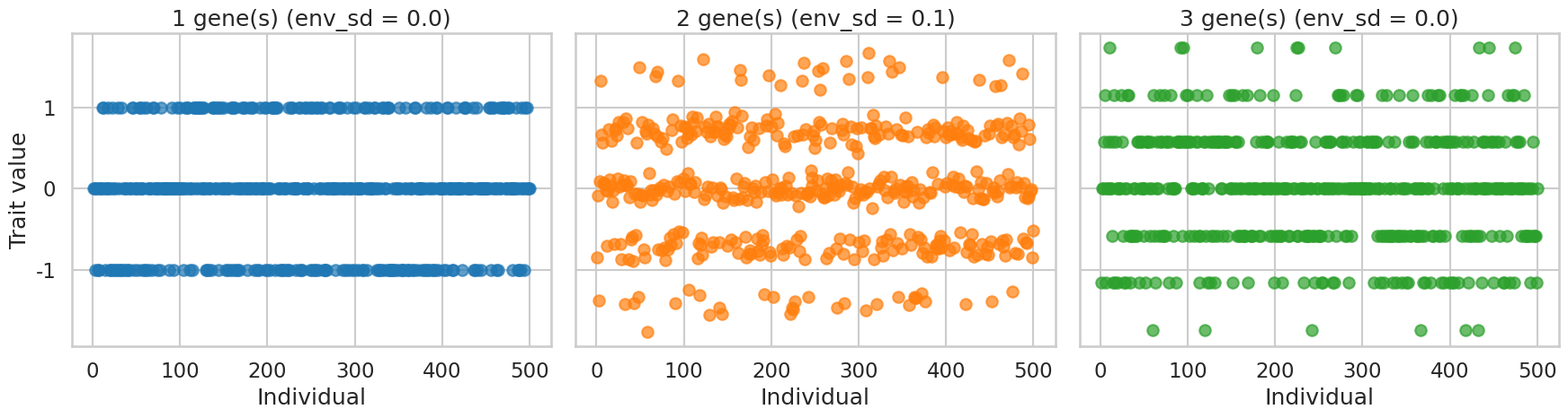
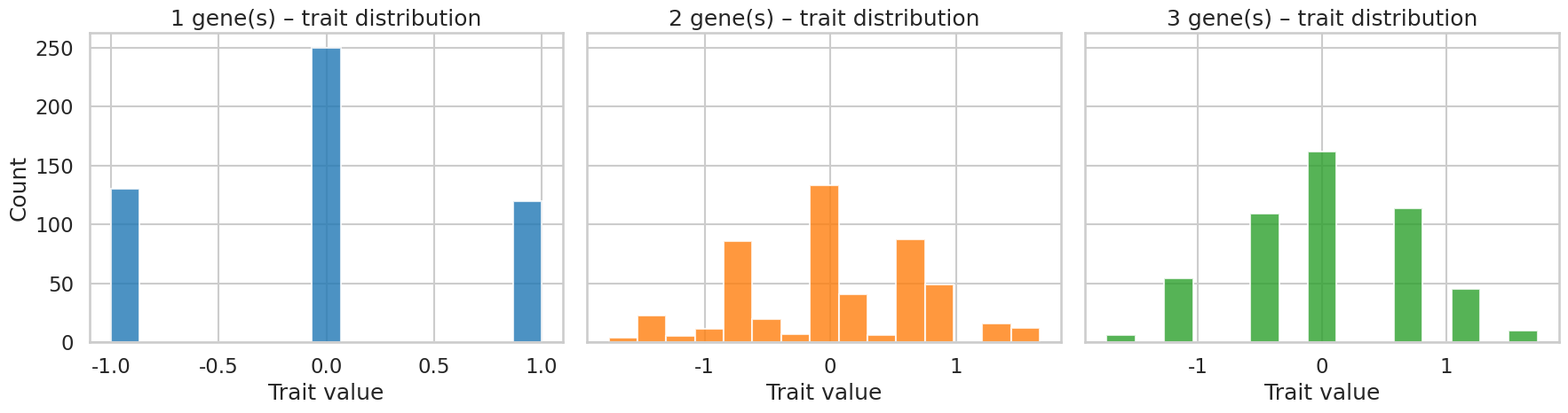
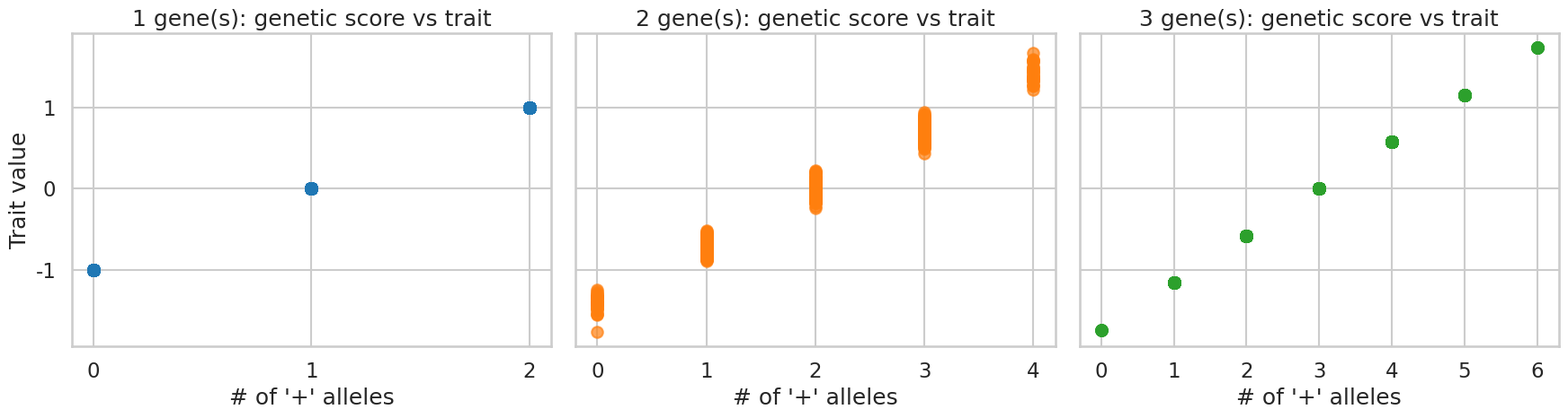

Write Python code to recreate these figures, in order.
import numpy as np
import pandas as pd
import matplotlib.pyplot as plt
import seaborn as sns

sns.set(style="whitegrid", context="talk")

def simulate_polygenic_trait_centered(n_loci, N=500, p=0.5, base_effect=1.0, env_sd=0.0):
    """
    Simulate a trait controlled by n_loci loci with additive effects.
    - Per-locus effect scaled so genetic variance comparable across n_loci.
    - Expected genetic mean subtracted so mean phenotype ≈ 0.
    """
    # HWE genotype probabilities
    probs = [(1 - p) ** 2, 2 * p * (1 - p), p**2]
    genotypes = np.random.choice([0, 1, 2], size=(N, n_loci), p=probs)

    # Scale per-locus effect
    effect_size = base_effect / np.sqrt(n_loci)

    # Raw genetic score and value
    genetic_score = genotypes.sum(axis=1)  # total number of "+" alleles
    genetic_value_raw = genetic_score * effect_size

    # Expected number of "+" alleles per individual
    expected_plus = 2 * p * n_loci
    expected_genetic_mean = expected_plus * effect_size

    # Center genetic value
    genetic_value = genetic_value_raw - expected_genetic_mean

    # Environmental noise
    env_noise = np.random.normal(loc=0.0, scale=env_sd, size=N)
    phenotype = genetic_value + env_noise

    return genotypes, genetic_score, phenotype


def plot_individuals_vs_trait(phenotypes, individual_ids, env_sds):
    """
    Create scatter plots of individuals vs trait values.

    Parameters:
    - phenotypes: list of 3 phenotype arrays
    - individual_ids: array of individual identifiers
    - env_sds: list of 3 environmental SDs for titles
    """
    fig, axes = plt.subplots(1, 3, figsize=(18, 5), sharey=True)
    colors = ["tab:blue", "tab:orange", "tab:green"]

    for i, (pheno, env_sd, color) in enumerate(zip(phenotypes, env_sds, colors)):
        axes[i].scatter(individual_ids, pheno, alpha=0.7, color=color)
        axes[i].set_title(f"{i + 1} gene(s) (env_sd = {env_sd})")
        axes[i].set_xlabel("Individual")
        axes[i].set_ylabel("Trait value" if i == 0 else "")

    plt.tight_layout()
    plt.show()


def plot_trait_distributions(phenotypes, env_sds, bins=15):
    """
    Create histograms of trait distributions.

    Parameters:
    - phenotypes: list of 3 phenotype arrays
    - env_sds: list of 3 environmental SDs for titles
    - bins: number of bins for histograms
    """
    fig, axes = plt.subplots(1, 3, figsize=(18, 5), sharey=True)
    colors = ["tab:blue", "tab:orange", "tab:green"]

    for i, (pheno, env_sd, color) in enumerate(zip(phenotypes, env_sds, colors)):
        axes[i].hist(pheno, bins=bins, alpha=0.8, color=color)
        axes[i].set_title(f"{i + 1} gene(s) – trait distribution")
        axes[i].set_xlabel("Trait value")
        axes[i].set_ylabel("Count" if i == 0 else "")

    plt.tight_layout()
    plt.show()


def plot_genotype_phenotype_scatter(genetic_scores, phenotypes):
    """
    Create scatter plots of genetic score vs phenotype.

    Parameters:
    - genetic_scores: list of 3 genetic score arrays
    - phenotypes: list of 3 phenotype arrays
    """
    fig, axes = plt.subplots(1, 3, figsize=(18, 5), sharey=True)
    colors = ["tab:blue", "tab:orange", "tab:green"]

    for i, (score, pheno, color) in enumerate(zip(genetic_scores, phenotypes, colors)):
        axes[i].scatter(score, pheno, alpha=0.7, color=color)
        axes[i].set_xticks(sorted(set(score)))
        axes[i].set_title(f"{i + 1} gene(s): genetic score vs trait")
        axes[i].set_xlabel("# of '+' alleles")
        axes[i].set_ylabel("Trait value" if i == 0 else "")

    plt.tight_layout()
    plt.show()


def print_summary_statistics(phenotypes):
    """
    Print summary statistics for phenotypes.

    Parameters:
    - phenotypes: list of 3 phenotype arrays
    """
    means = [np.mean(p) for p in phenotypes]
    sds = [np.std(p) for p in phenotypes]

    print("Means:", means)
    print("SDs:", sds)
    
    # Analyze phenotypic classes for the 1-gene trait
    pheno1 = phenotypes[0]
    pheno1_values, pheno1_counts = np.unique(pheno1, return_counts=True)
    
    # Create a DataFrame for better display
    pheno_summary_df = pd.DataFrame({
        'Phenotype Value': pheno1_values,
        'Count': pheno1_counts
    })
    
    # Calculate the count for phenotype -1.0 (homozygous recessive)
    count_pheno_minus_1 = pheno_summary_df[pheno_summary_df['Phenotype Value'] == -1.0]['Count'].iloc[0]
    
    # Add a new column with ratios normalized to phenotype -1.0
    pheno_summary_df['Ratio (normalized to -1.0)'] = pheno_summary_df['Count'] / count_pheno_minus_1
    
    print("\nSummary of 1-gene trait phenotypic classes:")
    print(pheno_summary_df.to_string(index=False))


def generate_trait_simulation_plots(N=500, p=0.5, env_sds=(0.0, 0.0, 1.0), base_effect=1.0, n_loci_list=(1, 2, 3)):
    """
    Main orchestration function: simulate polygenic traits and generate all plots.

    Parameters:
    - N: number of individuals per scenario
    - p: frequency of "+" (effect) allele at each locus
    - env_sds: tuple of environmental SDs for each scenario
    - base_effect: base genetic effect size
    - n_loci_list: tuple of number of loci for each scenario
    """
    # Run simulations
    simulations = []
    for n_loci, env_sd in zip(n_loci_list, env_sds):
        g, score, pheno = simulate_polygenic_trait_centered(
            n_loci=n_loci, N=N, p=p, base_effect=base_effect, env_sd=env_sd
        )
        simulations.append((g, score, pheno))

    # Extract components for easier handling
    genotypes, genetic_scores, phenotypes = zip(*simulations)
    individual_ids = np.arange(1, N + 1)

    # Generate all plots
    plot_individuals_vs_trait(phenotypes, individual_ids, env_sds)
    plot_trait_distributions(phenotypes, env_sds)
    plot_genotype_phenotype_scatter(genetic_scores, phenotypes)

    # Print summary
    print_summary_statistics(phenotypes)

# Core parameters
N = 500
p = 0.5

# Environmental SD per gene category
env_sds = (0.0, 0.1, 0.0)
n_loci = (1, 2, 3)

generate_trait_simulation_plots(N=N, p=p, env_sds=env_sds, n_loci_list=n_loci)
